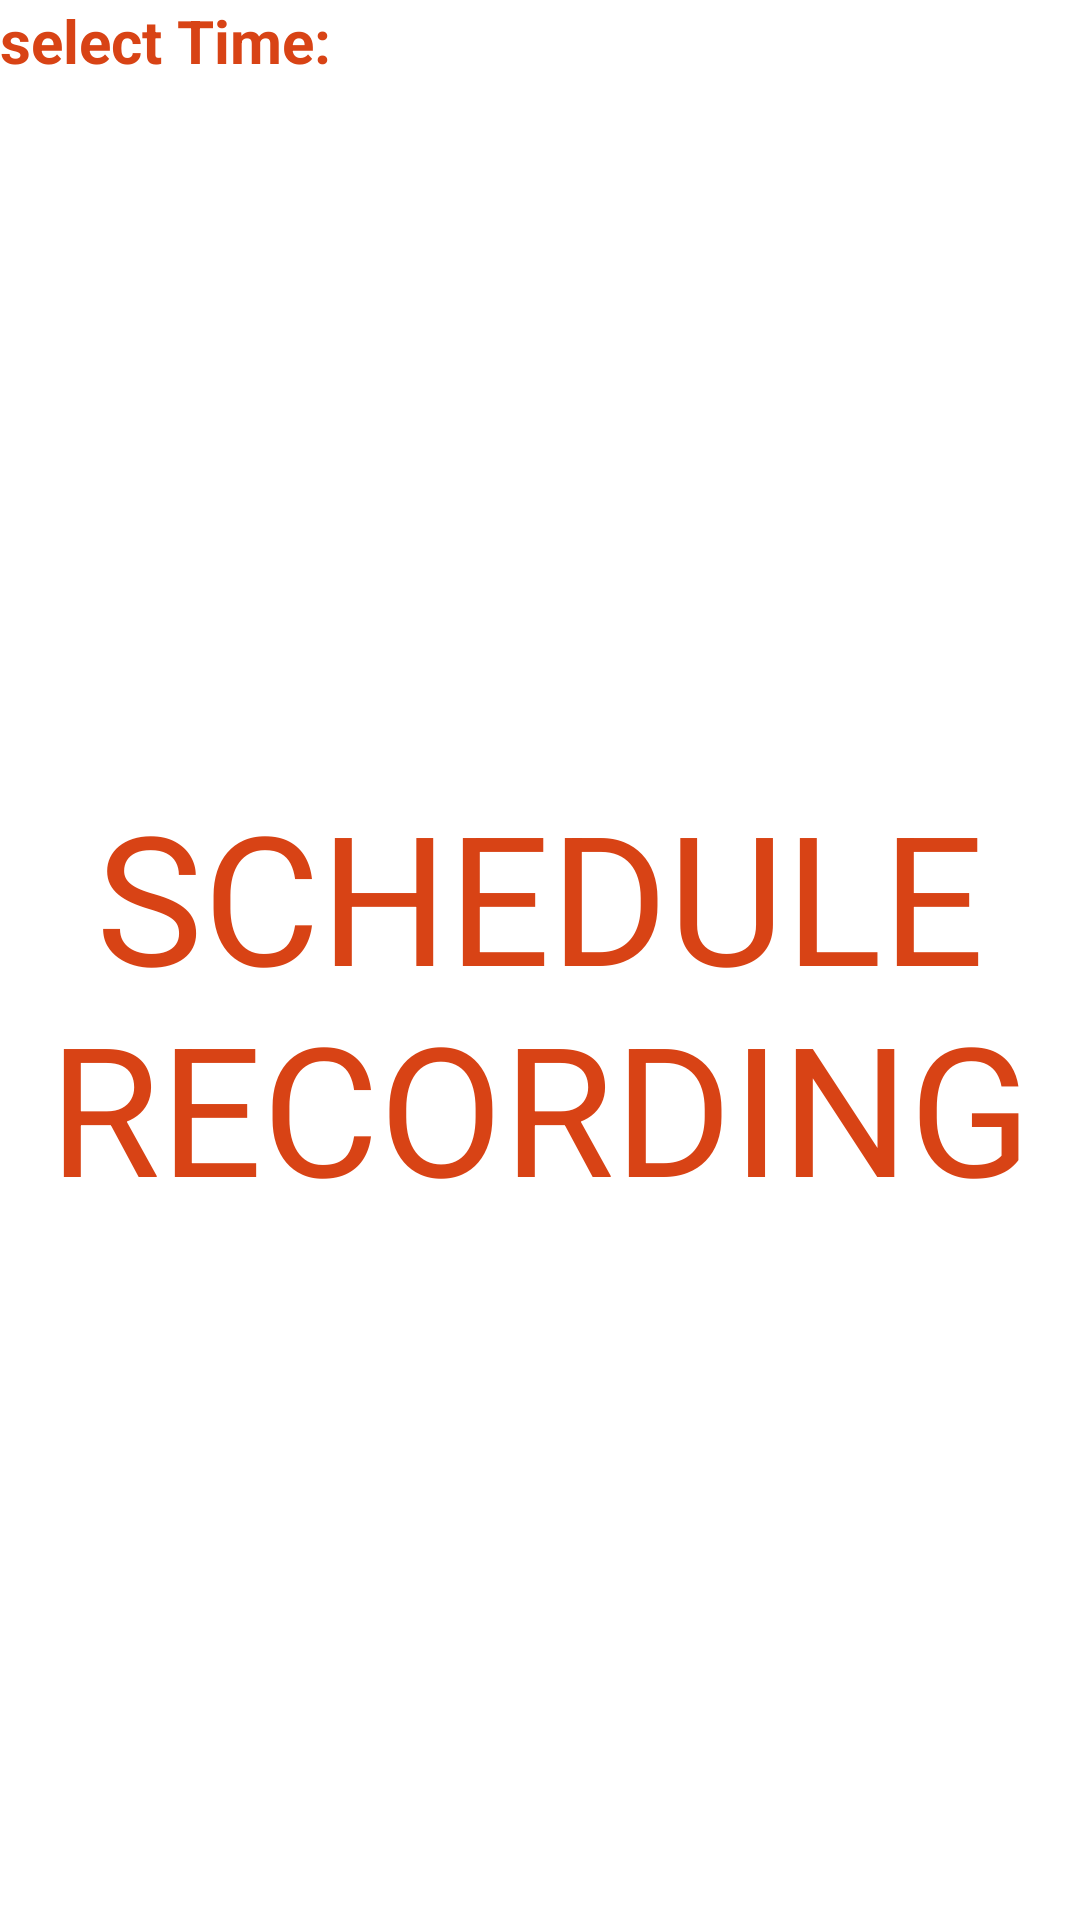

Android layout source for this screen:
<!-- AndroidManifest.xml: application theme AppTheme -->
<!-- res/layout/schedule_activity.xml -->
<?xml version="1.0" encoding="utf-8"?>
<LinearLayout xmlns:android="http://schemas.android.com/apk/res/android"
    android:orientation="vertical" android:layout_width="match_parent"
    android:layout_height="match_parent">

    <LinearLayout
        android:layout_width="match_parent"
        android:layout_height="wrap_content">
        <TextView
            android:layout_width="wrap_content"
            android:layout_height="wrap_content"
            android:text="select Time:"
            android:textColor="#d84315"
            android:textStyle="bold"
            android:textSize="20dp"/>

    </LinearLayout>


    <TextView
        android:layout_width="match_parent"
        android:layout_height="match_parent"
        android:text="Schedule Recording"
        android:gravity="center_horizontal|center_vertical"
        android:textAllCaps="true"
        android:textSize="60dp"
        android:textColor="#d84315"/>
</LinearLayout>
<!-- resources referenced by this layout -->
<resources>
  <style name="AppTheme" parent="Theme.AppCompat.Light.NoActionBar">
          
          <item name="colorPrimary">#ff7043</item>
          <item name="colorPrimaryDark">#d84315</item>
          <item name="android:colorBackground">@android:color/white</item>
      </style>
</resources>
